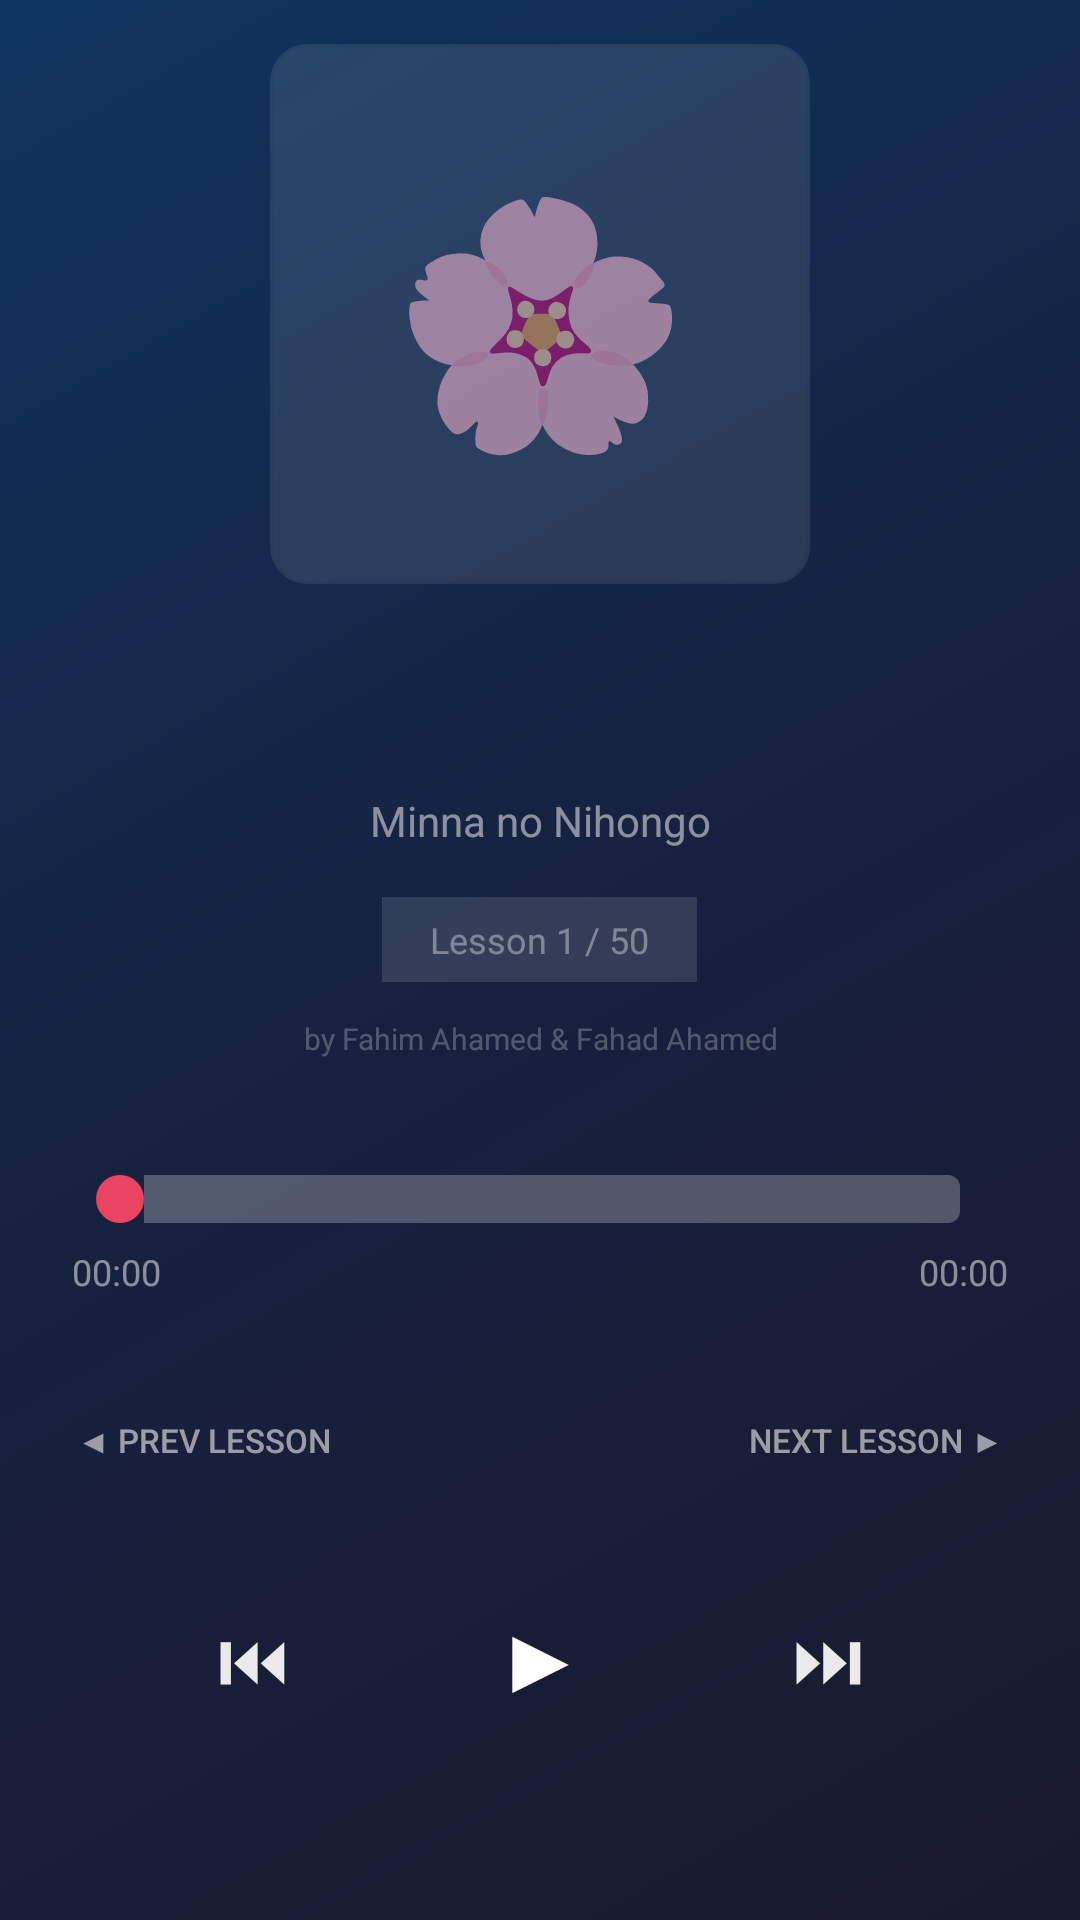

The Android layout XML behind this screen, and the referenced resources:
<!-- AndroidManifest.xml: application theme AppTheme -->
<!-- res/layout/activity_player.xml -->
<LinearLayout xmlns:android="http://schemas.android.com/apk/res/android"
    xmlns:app="http://schemas.android.com/apk/res-auto"
    android:orientation="vertical"
    android:background="@drawable/bg_player"
    android:layout_width="match_parent"
    android:layout_height="match_parent">

    
    <View
        android:layout_width="match_parent"
        android:layout_height="0dp"
        android:layout_weight="1"/>

    
    <LinearLayout
        android:orientation="vertical"
        android:gravity="center"
        android:layout_marginHorizontal="48dp"
        android:layout_width="match_parent"
        android:layout_height="wrap_content">

        <FrameLayout
            android:layout_width="180dp"
            android:layout_height="180dp">

            <View
                android:background="@drawable/bg_card"
                android:alpha="0.1"
                android:layout_width="match_parent"
                android:layout_height="match_parent"/>

            <TextView
                android:text="🌸"
                android:textSize="80sp"
                android:gravity="center"
                android:layout_gravity="center"
                android:layout_width="match_parent"
                android:layout_height="match_parent"/>

        </FrameLayout>

        <TextView
            android:id="@+id/title"
            android:textSize="22sp"
            android:textStyle="bold"
            android:gravity="center"
            android:maxLines="2"
            android:ellipsize="end"
            android:layout_marginTop="32dp"
            android:textColor="@color/playerText"
            android:layout_width="match_parent"
            android:layout_height="wrap_content"/>

        <TextView
            android:id="@+id/subtitle"
            android:text="Minna no Nihongo"
            android:textSize="14sp"
            android:gravity="center"
            android:textColor="#80FFFFFF"
            android:layout_marginTop="8dp"
            android:layout_width="match_parent"
            android:layout_height="wrap_content"/>

        
        <TextView
            android:id="@+id/lessonIndicator"
            android:text="Lesson 1 / 50"
            android:textSize="12sp"
            android:gravity="center"
            android:textColor="#60FFFFFF"
            android:background="#20FFFFFF"
            android:paddingHorizontal="16dp"
            android:paddingVertical="6dp"
            android:layout_marginTop="16dp"
            android:layout_width="wrap_content"
            android:layout_height="wrap_content"
            android:layout_gravity="center"/>

        
        <TextView
            android:text="by Fahim Ahamed &amp; Fahad Ahamed"
            android:textSize="10sp"
            android:gravity="center"
            android:textColor="#40FFFFFF"
            android:layout_marginTop="12dp"
            android:layout_width="wrap_content"
            android:layout_height="wrap_content"
            android:layout_gravity="center"/>

    </LinearLayout>

    
    <View
        android:layout_width="match_parent"
        android:layout_height="0dp"
        android:layout_weight="1"/>

    
    <LinearLayout
        android:orientation="vertical"
        android:padding="24dp"
        android:layout_width="match_parent"
        android:layout_height="wrap_content">

        <SeekBar
            android:id="@+id/seekBar"
            android:progressDrawable="@drawable/bg_seekbar_progress"
            android:thumb="@drawable/ic_circle"
            android:layout_width="match_parent"
            android:layout_height="wrap_content"/>

        <LinearLayout
            android:orientation="horizontal"
            android:layout_marginTop="8dp"
            android:layout_width="match_parent"
            android:layout_height="wrap_content">

            <TextView
                android:id="@+id/timeCurrent"
                android:text="00:00"
                android:textSize="12sp"
                android:textColor="#80FFFFFF"
                android:layout_width="wrap_content"
                android:layout_height="wrap_content"/>

            <View
                android:layout_width="0dp"
                android:layout_height="0dp"
                android:layout_weight="1"/>

            <TextView
                android:id="@+id/time"
                android:text="00:00"
                android:textSize="12sp"
                android:textColor="#80FFFFFF"
                android:layout_width="wrap_content"
                android:layout_height="wrap_content"/>

        </LinearLayout>

    </LinearLayout>

    
    <LinearLayout
        android:orientation="horizontal"
        android:gravity="center"
        android:paddingHorizontal="24dp"
        android:layout_marginBottom="8dp"
        android:layout_width="match_parent"
        android:layout_height="wrap_content">

        <Button
            android:id="@+id/prevLesson"
            android:text="◀ Prev Lesson"
            android:textSize="11sp"
            android:textColor="#90FFFFFF"
            android:background="@android:color/transparent"
            android:layout_width="wrap_content"
            android:layout_height="wrap_content"/>

        <View
            android:layout_width="0dp"
            android:layout_height="0dp"
            android:layout_weight="1"/>

        <Button
            android:id="@+id/nextLesson"
            android:text="Next Lesson ▶"
            android:textSize="11sp"
            android:textColor="#90FFFFFF"
            android:background="@android:color/transparent"
            android:layout_width="wrap_content"
            android:layout_height="wrap_content"/>

    </LinearLayout>

    
    <LinearLayout
        android:orientation="horizontal"
        android:gravity="center"
        android:paddingHorizontal="24dp"
        android:paddingBottom="48dp"
        android:layout_width="match_parent"
        android:layout_height="wrap_content">

        <Button
            android:id="@+id/prev"
            android:text="⏮"
            style="@style/PlayerButton"
            android:layout_width="64dp"
            android:layout_height="64dp"/>

        <Button
            android:id="@+id/play"
            android:text="▶"
            style="@style/PlayerButtonLarge"
            android:layout_marginHorizontal="24dp"
            android:layout_width="80dp"
            android:layout_height="80dp"/>

        <Button
            android:id="@+id/pause"
            android:text="⏸"
            android:visibility="gone"
            style="@style/PlayerButtonLarge"
            android:layout_marginHorizontal="24dp"
            android:layout_width="80dp"
            android:layout_height="80dp"/>

        <Button
            android:id="@+id/next"
            android:text="⏭"
            style="@style/PlayerButton"
            android:layout_width="64dp"
            android:layout_height="64dp"/>

    </LinearLayout>

</LinearLayout>
<!-- resources referenced by this layout -->
<resources>
  <color name="playerText">#EAEAEA</color>
  <!-- drawable bg_card (drawable) -->
  <shape xmlns:android="http://schemas.android.com/apk/res/android">
      <solid android:color="@color/bgCard"/>
      <corners android:radius="12dp"/>
      <stroke android:width="1dp" android:color="@color/listDivider"/>
  </shape>
  <!-- drawable bg_player (drawable) -->
  <?xml version="1.0" encoding="utf-8"?>
  <shape xmlns:android="http://schemas.android.com/apk/res/android">
      <gradient
          android:startColor="#1A1A2E"
          android:centerColor="#16213E"
          android:endColor="#0F3460"
          android:angle="135"/>
  </shape>
  <!-- drawable bg_seekbar_progress (drawable) -->
  <?xml version="1.0" encoding="utf-8"?>
  <layer-list xmlns:android="http://schemas.android.com/apk/res/android">
      <item android:id="@android:id/background">
          <shape>
              <solid android:color="#40FFFFFF"/>
              <corners android:radius="4dp"/>
          </shape>
      </item>
      <item android:id="@android:id/progress">
          <clip>
              <shape>
                  <solid android:color="@color/playerAccent"/>
                  <corners android:radius="4dp"/>
              </shape>
          </clip>
      </item>
  </layer-list>
  <!-- drawable ic_circle (drawable) -->
  <?xml version="1.0" encoding="utf-8"?>
  <shape xmlns:android="http://schemas.android.com/apk/res/android"
      android:shape="oval">
      <solid android:color="@color/playerAccent"/>
      <size android:width="16dp" android:height="16dp"/>
  </shape>
  <style name="PlayerButton" parent="Widget.MaterialComponents.Button.OutlinedButton">
          <item name="android:textSize">24sp</item>
          <item name="android:minWidth">64dp</item>
          <item name="android:minHeight">64dp</item>
          <item name="cornerRadius">32dp</item>
          <item name="strokeColor">@color/playerAccent</item>
          <item name="android:textColor">@color/playerText</item>
          <item name="rippleColor">@color/playerAccent</item>
      </style>
  <style name="PlayerButtonLarge" parent="PlayerButton">
          <item name="android:textSize">32sp</item>
          <item name="android:minWidth">80dp</item>
          <item name="android:minHeight">80dp</item>
          <item name="cornerRadius">40dp</item>
          <item name="backgroundTint">@color/playerAccent</item>
          <item name="android:textColor">@color/white</item>
      </style>
  <style name="AppTheme" parent="Theme.MaterialComponents.DayNight.NoActionBar">
          <item name="colorPrimary">@color/primary</item>
          <item name="colorPrimaryVariant">@color/primaryDark</item>
          <item name="colorOnPrimary">@color/white</item>
          <item name="colorSecondary">@color/accent</item>
          <item name="android:windowBackground">@color/bg</item>
          <item name="android:statusBarColor">@color/primaryDark</item>
      </style>
  <color name="bgCard">#FFFFFF</color>
  <color name="listDivider">#E0E0E0</color>
  <color name="playerAccent">#E94560</color>
  <color name="white">#FFFFFF</color>
  <color name="primary">#E91E63</color>
  <color name="primaryDark">#C2185B</color>
  <color name="accent">#FF5722</color>
  <color name="bg">#FAFAFA</color>
</resources>
